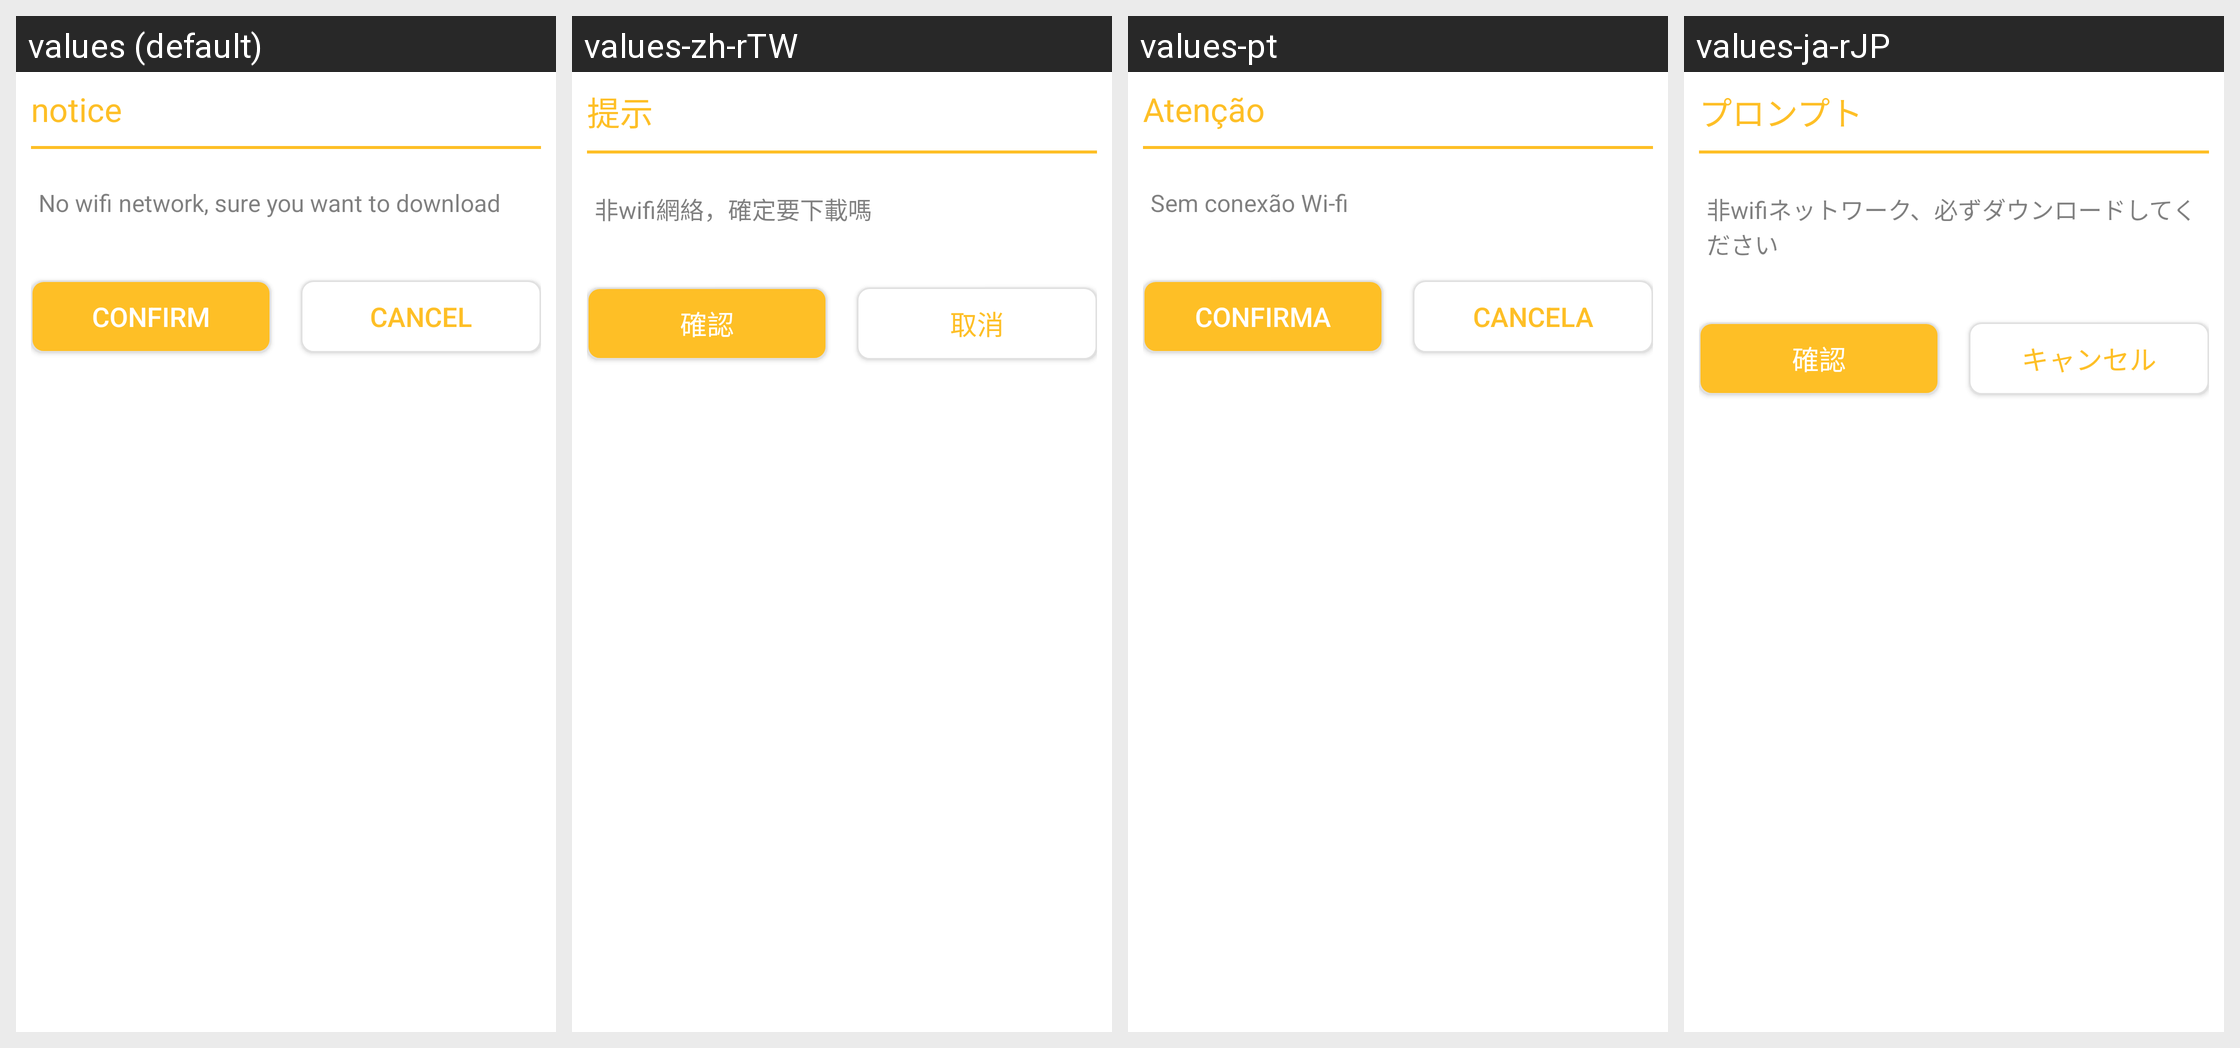

Translations of the strings shown on this Android screen, per locale in the grid:
Android screen res/layout/network_state.xml rendered under 4 locales, left to right: values (default), values-zh-rTW, values-pt, values-ja-rJP. Device: Nexus 5 (rendered at 1080×1920; each locale shown at half size, 540×960, under a caption strip naming it); theme AppTheme_two.
Other locales in the repository, not shown: values-ru, values-uk, values-zh-rCN.
Strings drawn on this screen, with the default value and each locale's value (text and hints the layout hard-codes, and strings that could not be matched under every locale, appear in the picture but are not listed):

notice
  values: notice
  values-zh-rTW: 提示
  values-pt: Atenção
  values-ja-rJP: プロンプト

no_wifi
  values: No wifi network, sure you want to download
  values-zh-rTW: 非wifi網絡，確定要下載嗎
  values-pt: Sem conexão Wi-fi
  values-ja-rJP: 非wifiネットワーク、必ずダウンロードしてください

confirm
  values: confirm
  values-zh-rTW: 確認
  values-pt: Confirma
  values-ja-rJP: 確認

cancel
  values: cancel
  values-zh-rTW: 取消
  values-pt: Cancela
  values-ja-rJP: キャンセル
